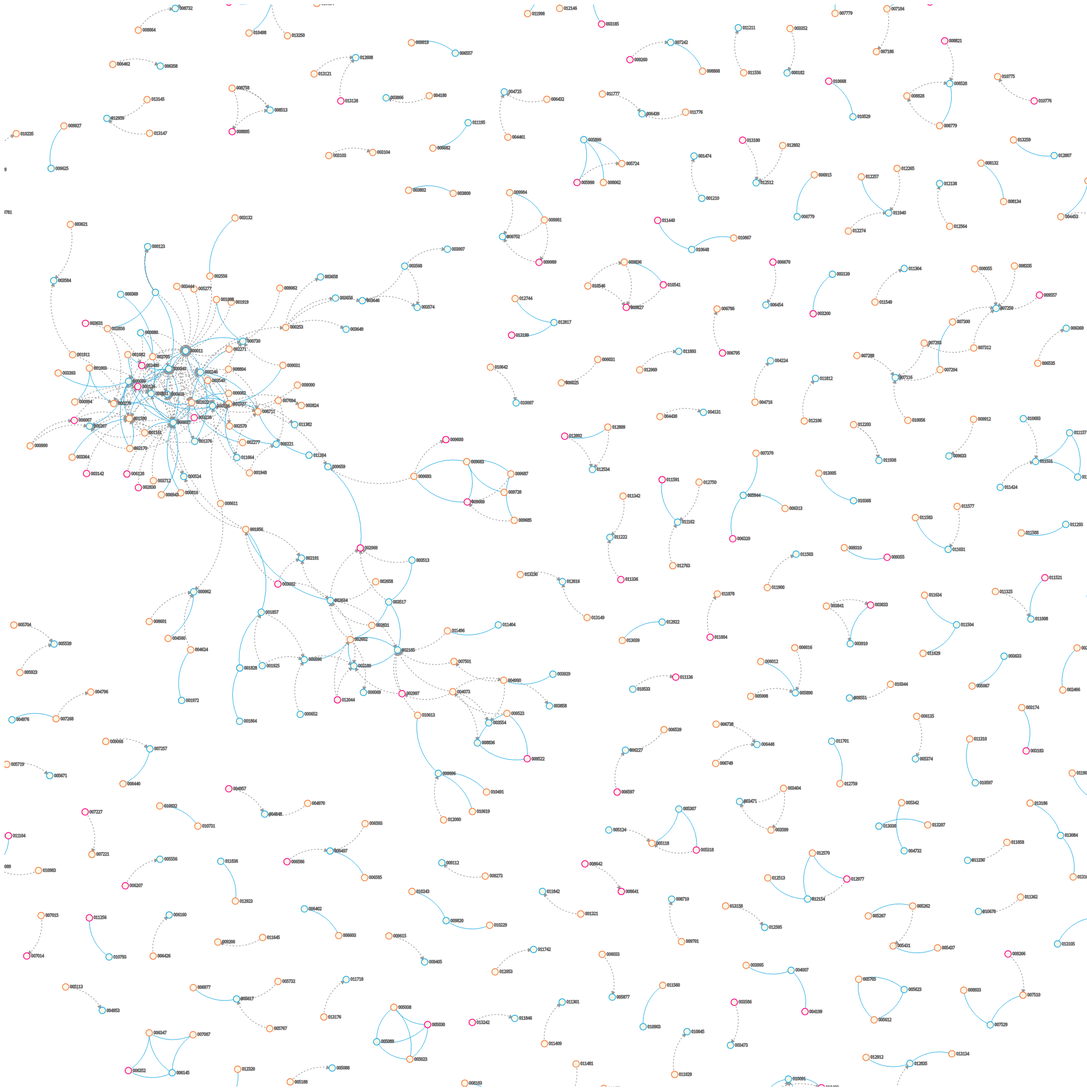
D3 v3 page, settled after 480 driven frames (8 s of simulated time); the page loaded 1 data file(s).


    var width = 2000,
            height = 2000;
    var nodes = {};

    // Compute the distinct nodes from the links.
    d3.json("data/path.json", function(error, json) {
        root = json;
        console.log(json);

        root.forEach(function(link) {
            link.source = nodes[link.source] || (nodes[link.source] = {name: link.source , device: link.device_s});
            link.target = nodes[link.target] || (nodes[link.target] = {name: link.target, device: link.device_t});
            //nodes
        });
        var force = d3.layout.force()
                .nodes(d3.values(nodes))
                .links(root)
                .size([width, height])
                .linkDistance(80)
                .charge(-300)
                .on("tick", tick)
                .start();

        var svg = d3.select("body").append("svg")
                .attr("width", width)
                .attr("height", height);
        svg.append("defs").selectAll("marker")
                .data(["friend", "be_friend", "both"])
                .enter().append("marker")
                .attr("id", function(d) { return d; })
                .attr("viewBox", "0 -5 10 10")
                .attr("refX", 15)
                .attr("refY", -1.5)
                .attr("markerWidth", 6)
                .attr("markerHeight", 6)
                .attr("orient", "auto")
                .append("path")
                .attr("d", "M0,-5L10,0L0,5");

        var path = svg.append("g").selectAll("path")
                .data(force.links())
                .enter().append("path")
                .attr("class", function(d) { return "link " + d.type; })
                .attr("marker-end", function(d) {
                    if(d.type == "friend") {
                        return "url(#" + d.type + ")";
                    }else{
                        return "";
                    }
                });

        var circle = svg.append("g").selectAll("circle")
                .data(force.nodes())
                .enter().append("circle")
                .attr("r", function(d){
                    return 6;
                })
                .attr("stroke",function(d){
                    if(d.device == "0"){
                        return "#cccccc";
                    }else if(d.device == "1"){
                        return "#26ade4";
                    }else if(d.device == "4"){
                        return "#ff0089";
                    }else{
                        return "#f78145";
                    }
                })
                .call(force.drag);

        var text = svg.append("g").selectAll("text")
                .data(force.nodes())
                .enter().append("text")
                .attr("x", 8)
                .attr("y", ".31em")
                .attr("stroke","#666")
                .attr("font-size","0.3em")
                .text(function(d) {
                    return d.name; });

// Use elliptical arc path segments to doubly-encode directionality.
        function tick() {
            path.attr("d", linkArc);
            circle.attr("transform", transform);
            text.attr("transform", transform);
        }

        function linkArc(d) {
            var dx = d.target.x - d.source.x,
                    dy = d.target.y - d.source.y,
                    dr = Math.sqrt(dx * dx + dy * dy);
            return "M" + d.source.x + "," + d.source.y + "A" + dr + "," + dr + " 0 0,1 " + d.target.x + "," + d.target.y;
        }

        function transform(d) {
            return "translate(" + d.x + "," + d.y + ")";
        }

    });



### data: data/path.json
[
 {
  "device_t": "1",
  "source": "000011",
  "device_s": "1",
  "target": "000039",
  "type": "friend"
 },
 {
  "device_t": "1",
  "source": "000031",
  "device_s": "1",
  "target": "000011",
  "type": "both"
 },
 {
  "device_t": "1",
  "source": "000037",
  "device_s": "1",
  "target": "000031",
  "type": "both"
 },
 {
  "device_t": "1",
  "source": "000037",
  "device_s": "1",
  "target": "000031",
  "type": "friend"
 },
 {
  "device_t": "1",
  "source": "000037",
  "device_s": "1",
  "target": "000011",
  "type": "friend"
 },
 {
  "device_t": "1",
  "source": "000031",
  "device_s": "1",
  "target": "000039",
  "type": "friend"
 },
 {
  "device_t": "1",
  "source": "000037",
  "device_s": "1",
  "target": "000039",
  "type": "both"
 },
 {
  "device_t": "1",
  "source": "000040",
  "device_s": "1",
  "target": "000037",
  "type": "both"
 },
 "... 588 more items"
]